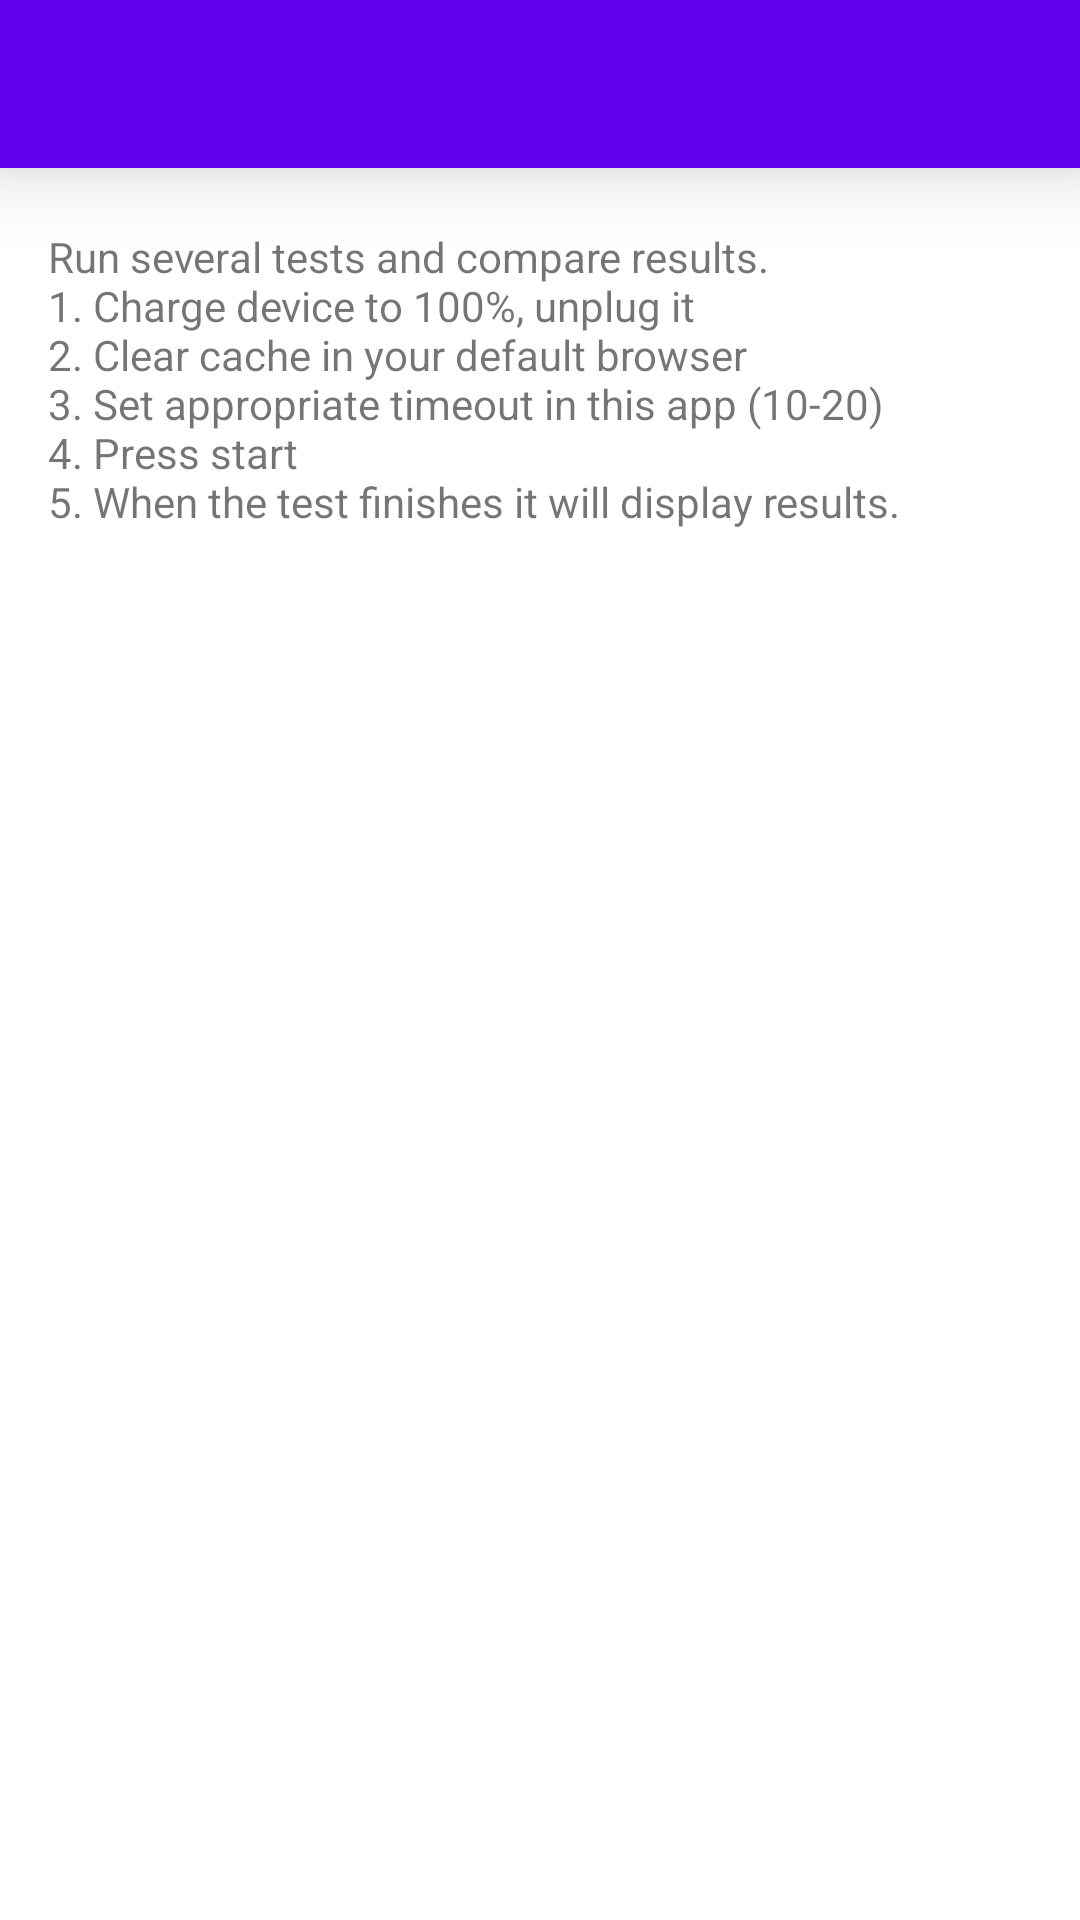

Reconstruct the res/layout file that produces this screen, plus the resources it refers to.
<!-- AndroidManifest.xml: application theme AppTheme -->
<!-- res/layout/activity_help.xml -->
<?xml version="1.0" encoding="utf-8"?>
<LinearLayout xmlns:android="http://schemas.android.com/apk/res/android"
    xmlns:tools="http://schemas.android.com/tools"
    android:layout_width="match_parent"
    android:layout_height="match_parent"
    android:background="@color/white"
    tools:context="com.adguard.webbatterytester.HelpActivity"
    android:orientation="vertical">

    
    <android.support.v7.widget.Toolbar
        android:id="@+id/toolbar"
        android:layout_width="match_parent"
        android:layout_height="wrap_content"
        android:layout_marginBottom="4dp"
        android:background="?attr/colorPrimary"
        android:elevation="16dp"
        android:minHeight="?attr/actionBarSize"
        android:theme="@style/ThemeOverlay.AppCompat.Dark.ActionBar"
        android:title="@string/app_name" />

    <TextView
        android:layout_width="match_parent"
        android:layout_height="wrap_content"
        android:padding="16dp"
        android:text="@string/help_text"/>

</LinearLayout>
<!-- resources referenced by this layout -->
<resources>
  <string name="app_name">Web Battery Tester</string>
  <string name="help_text">Run several tests and compare results.\n1. Charge device to 100%, unplug it\n2. Clear cache in your default browser\n3. Set appropriate timeout in this app (10-20)\n4. Press start\n5. When the test finishes it will display results.</string>
  <style name="AppTheme" parent="Theme.AppCompat.Light.DarkActionBar">
          
          <item name="colorPrimary">@color/colorPrimary</item>
          <item name="colorPrimaryDark">@color/colorPrimaryDark</item>
          <item name="colorAccent">@color/colorAccent</item>
  
          
          <item name="colorButtonNormal">@color/colorPrimary</item>
          <item name="android:editTextColor">@color/colorPrimary</item>
          <item name="android:textColorPrimaryInverse">#e0e0e0</item>
          <item name="android:textColorSecondary">@color/secondary_text_material</item>
          <item name="android:colorForeground">#202020</item>
          <item name="android:textColorPrimary">#202020</item>
      </style>
  <!-- not gathered from this repository: default colours our renderer supplied (Android Studio template values) -->
  <color name="white">#FFFFFFFF</color>
  <color name="colorPrimary">#FF6200EE</color>
  <color name="colorPrimaryDark">#FF3700B3</color>
  <color name="colorAccent">#FF03DAC5</color>
</resources>
